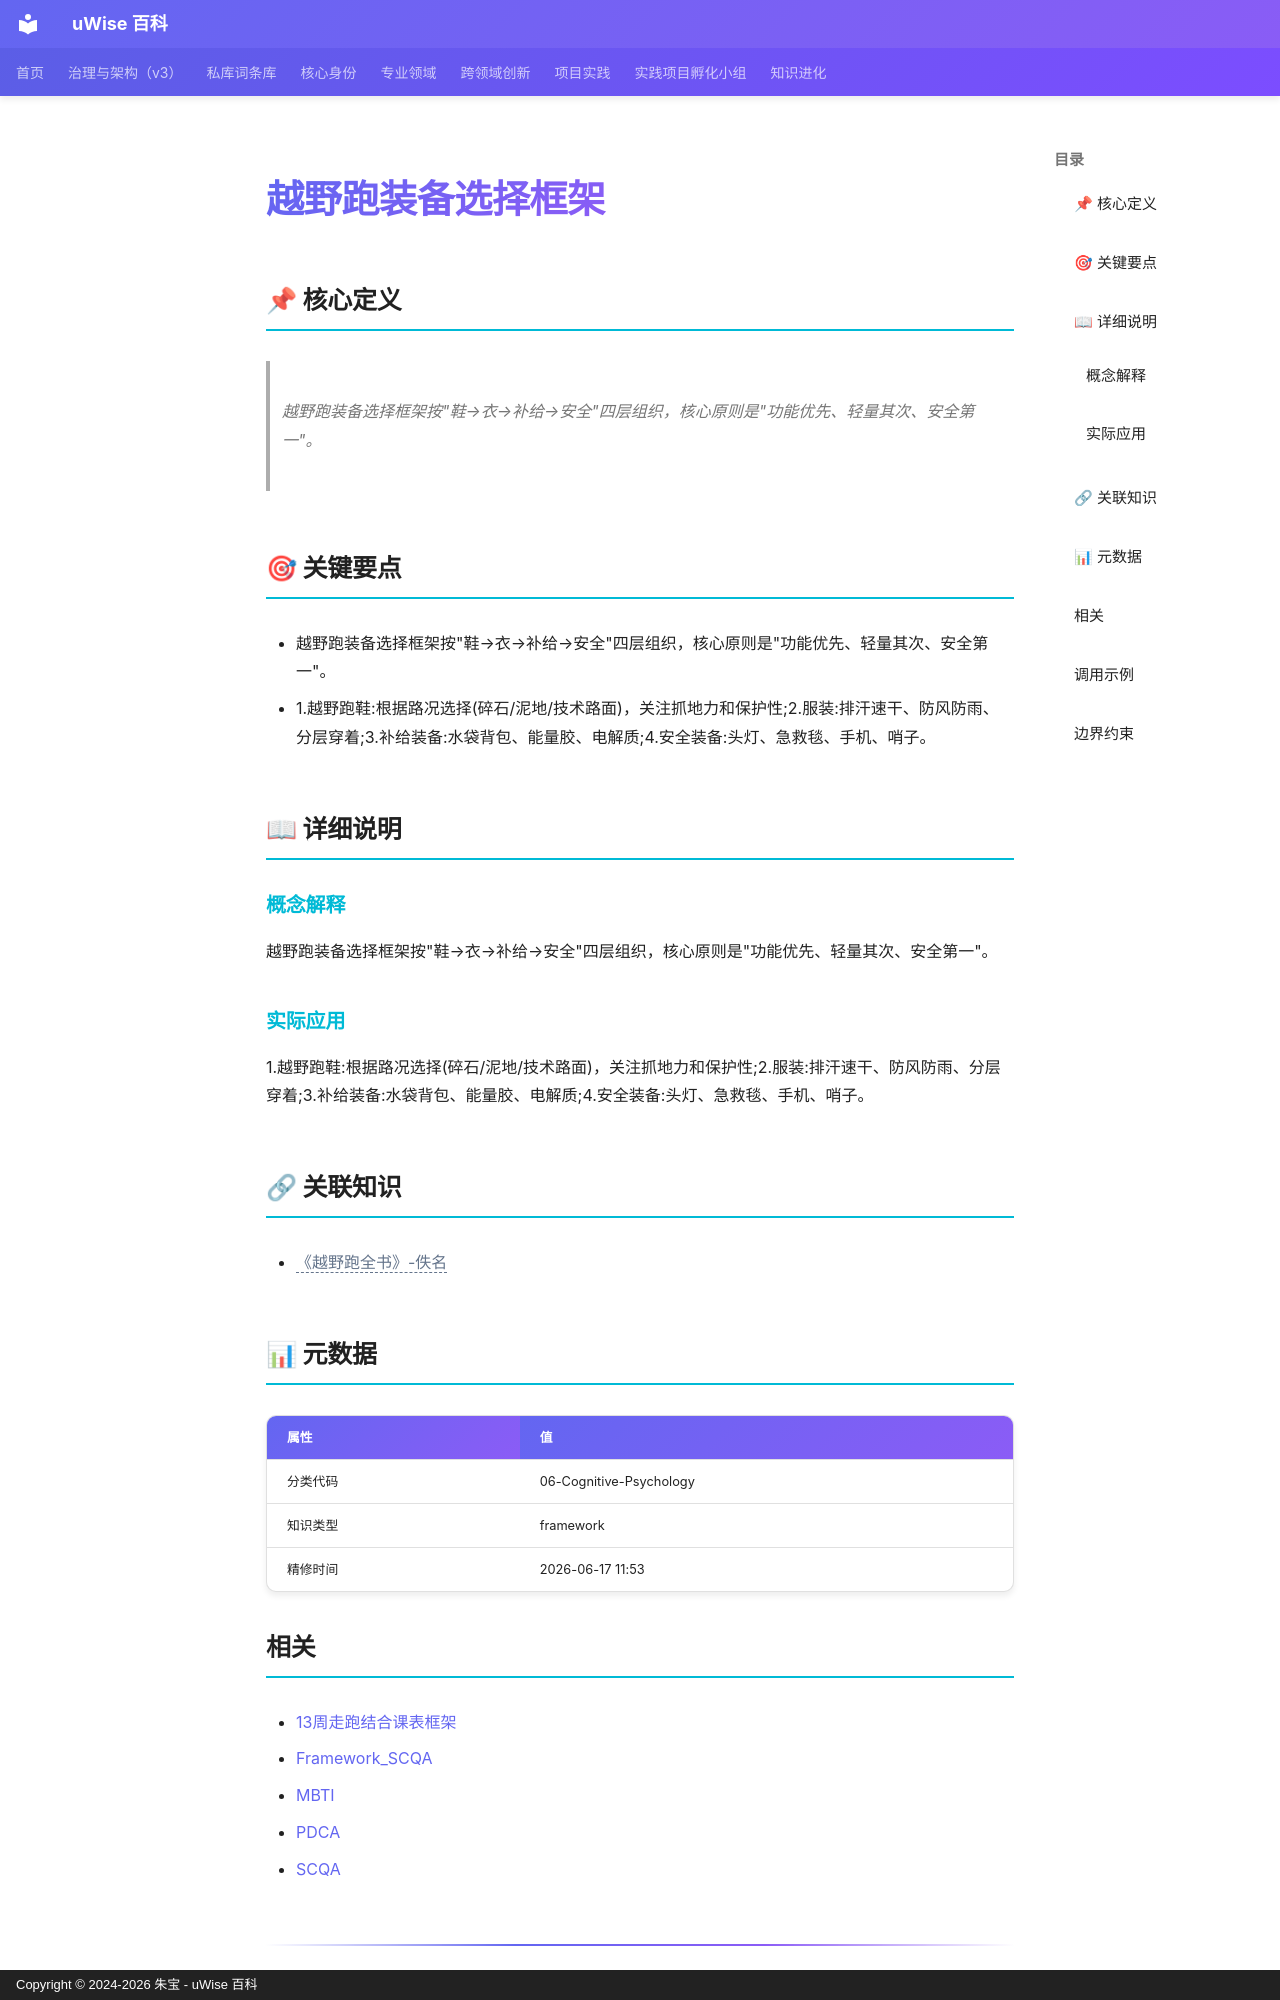

repository: zhubao315/uWise · page: vault-encyclopedia/md-4d0db4cb/index.html · generator: mkdocs · copyright: Copyright © 2024-2026 朱宝 - uWise 百科

---
title: "越野跑装备选择框架"
description: "越野跑装备选择框架按\"鞋→衣→补给→安全\"四层组织，核心原则是\"功能优先、轻量其次、安全第一\"。"
---

# 越野跑装备选择框架

## 📌 核心定义

> 越野跑装备选择框架按"鞋→衣→补给→安全"四层组织，核心原则是"功能优先、轻量其次、安全第一"。

## 🎯 关键要点

- 越野跑装备选择框架按"鞋→衣→补给→安全"四层组织，核心原则是"功能优先、轻量其次、安全第一"。
- 1.越野跑鞋:根据路况选择(碎石/泥地/技术路面)，关注抓地力和保护性;2.服装:排汗速干、防风防雨、分层穿着;3.补给装备:水袋背包、能量胶、电解质;4.安全装备:头灯、急救毯、手机、哨子。

## 📖 详细说明

### 概念解释
越野跑装备选择框架按"鞋→衣→补给→安全"四层组织，核心原则是"功能优先、轻量其次、安全第一"。


### 实际应用

1.越野跑鞋:根据路况选择(碎石/泥地/技术路面)，关注抓地力和保护性;2.服装:排汗速干、防风防雨、分层穿着;3.补给装备:水袋背包、能量胶、电解质;4.安全装备:头灯、急救毯、手机、哨子。

## 🔗 关联知识

- <span class="uw-unresolved" data-target="《越野跑全书》-佚名" title="未解析的双链目标：《越野跑全书》-佚名">《越野跑全书》-佚名</span>

## 📊 元数据

| 属性 | 值 |
|------|-----|
| 分类代码 | 06-Cognitive-Psychology |
| 知识类型 | framework |
| 精修时间 | 2026-06-17 11:53 |

## 相关

- [13周走跑结合课表框架](../13-md-97653f21/)
- [Framework_SCQA](../framework-scqa-2133624c/)
- [MBTI](../mbti-eff76769/)
- [PDCA](../pdca-md-95d4004f/)
- [SCQA](../scqa-a56c6bef/)

---
